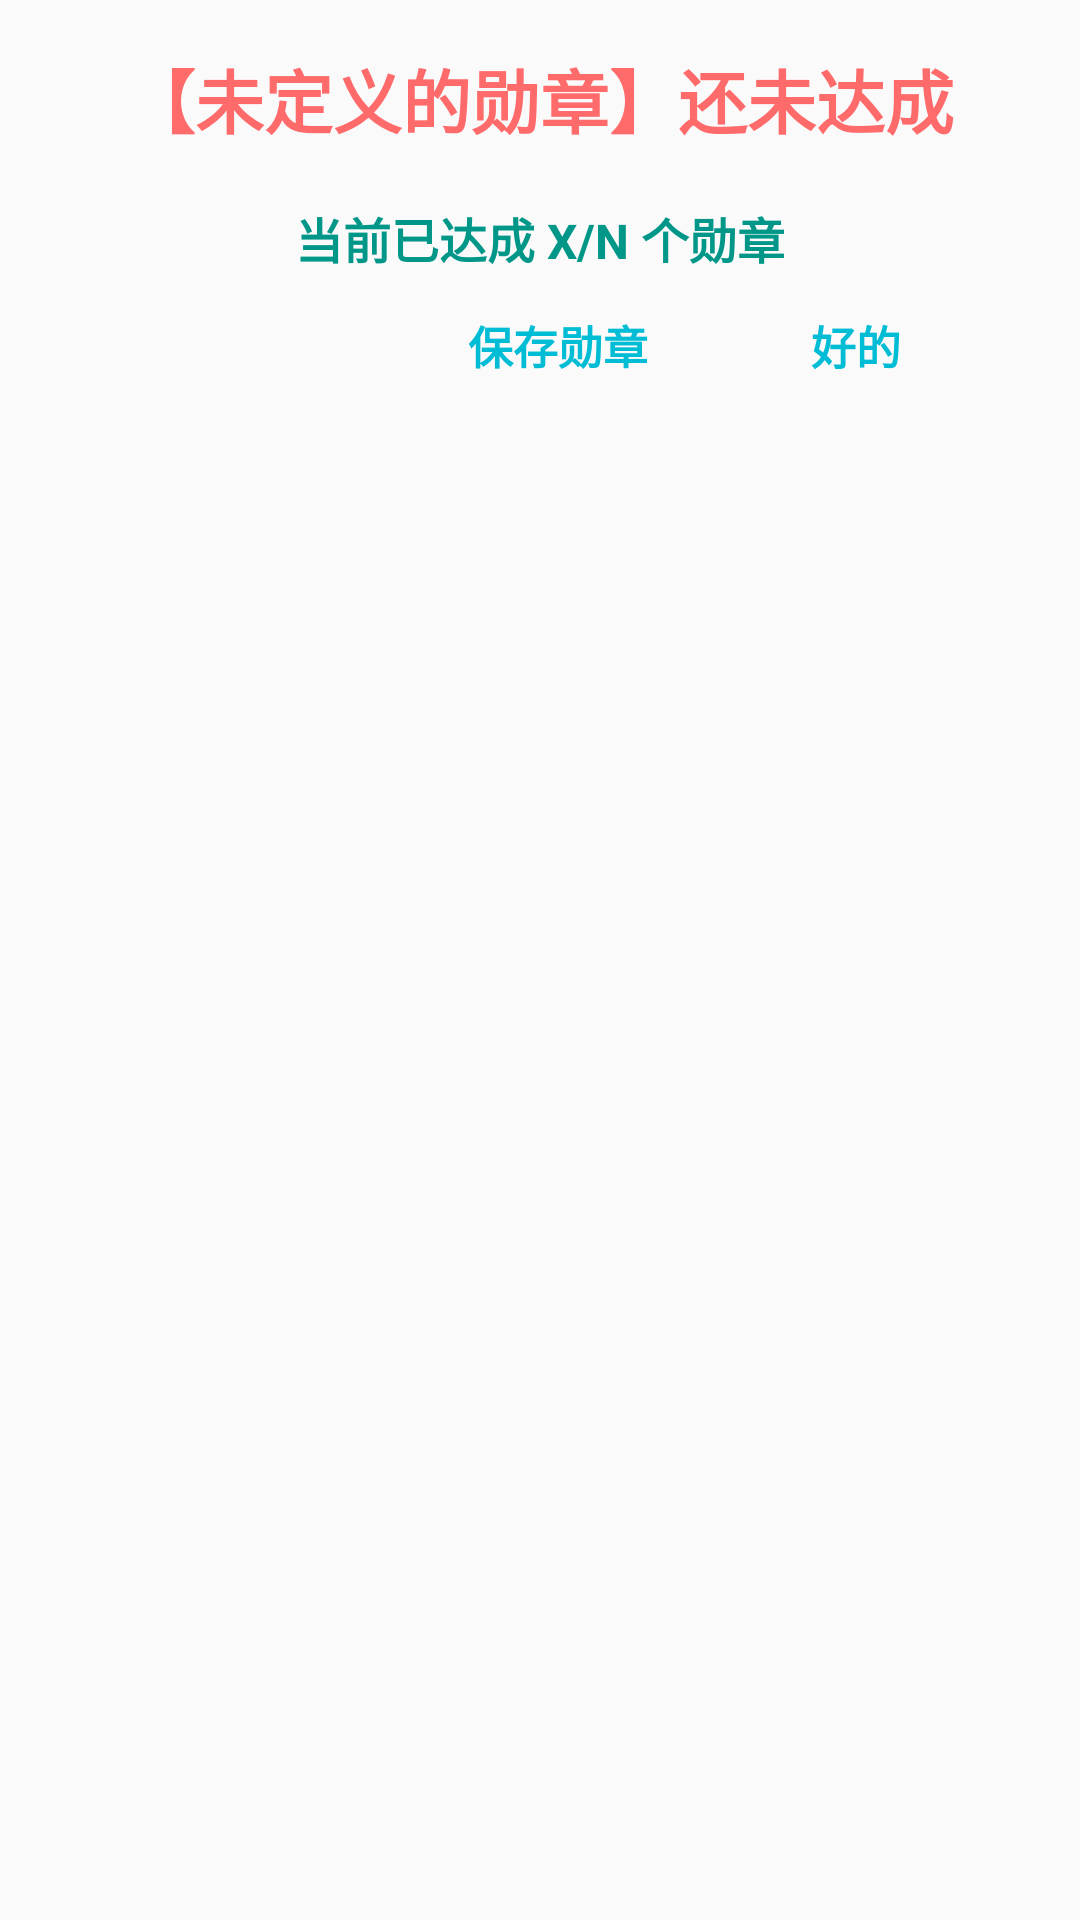

This screen was rendered from an Android layout file. Write that file and the resources it references.
<!-- AndroidManifest.xml: application theme Theme.Wallpaper_generator -->
<!-- res/layout/reward_dialog.xml -->
<?xml version="1.0" encoding="utf-8"?>
<LinearLayout xmlns:android="http://schemas.android.com/apk/res/android"
    xmlns:tools="http://schemas.android.com/tools"
    xmlns:app="http://schemas.android.com/apk/res-auto"
    android:layout_width="match_parent"
    android:layout_height="wrap_content"
    android:orientation="vertical"
    android:padding="16dp">

    <ScrollView
        android:layout_width="match_parent"
        android:layout_height="wrap_content">

        <LinearLayout
            android:layout_width="match_parent"
            android:layout_height="wrap_content"
            android:orientation="vertical">

            <LinearLayout
                android:layout_width="match_parent"
                android:layout_height="match_parent"
                android:orientation="horizontal">

                <TextView
                    android:id="@+id/dialog_title"
                    android:layout_width="match_parent"
                    android:layout_height="wrap_content"
                    android:gravity="center"
                    android:paddingBottom="8dp"
                    android:text="【未定义的勋章】还未达成"
                    android:textColor="	#FF6A6A"
                    android:textSize="23sp"
                    android:textStyle="bold" />

            </LinearLayout>

            <androidx.cardview.widget.CardView
                android:layout_width="match_parent"
                android:layout_height="wrap_content"
                app:cardCornerRadius="16dp"
                app:cardElevation="1dp">

                <ImageView
                    android:id="@+id/imageView10"
                    android:layout_width="match_parent"
                    android:layout_height="wrap_content"
                    android:layout_weight="20"
                    android:adjustViewBounds="true"
                    android:visibility="visible"
                    tools:visibility="visible" />

            </androidx.cardview.widget.CardView>

            <TextView
                android:id="@+id/dialog_message2"
                android:layout_width="match_parent"
                android:layout_height="wrap_content"
                android:gravity="center"
                android:paddingTop="10dp"
                android:paddingBottom="0dp"
                android:text="当前已达成 X/N 个勋章"
                android:textColor="#009688"
                android:textSize="16sp"
                android:textStyle="bold" />

            <LinearLayout
                android:layout_width="match_parent"
                android:layout_height="wrap_content"
                android:gravity="end"
                android:orientation="horizontal">

                <Button
                    android:id="@+id/button_negative2"
                    android:layout_width="229dp"
                    android:layout_height="wrap_content"
                    android:layout_marginStart="80dp"
                    android:layout_weight="1"
                    android:background="@drawable/button_no_shadow"
                    android:backgroundTint="#FFFFFF"
                    android:gravity="end"
                    android:text="保存勋章   "
                    android:textColor="#00BCD4"
                    android:textSize="15sp"
                    android:textStyle="bold" />

                <Button
                    android:id="@+id/button_negative"
                    android:layout_width="117dp"
                    android:layout_height="wrap_content"
                    android:background="@drawable/button_no_shadow"
                    android:backgroundTint="#FFFFFF"
                    android:text="好的"
                    android:textColor="#00BCD4"
                    android:textSize="15sp"
                    android:textStyle="bold" />

            </LinearLayout>

        </LinearLayout>
    </ScrollView>


</LinearLayout>
<!-- resources referenced by this layout -->
<resources>
  <!-- drawable button_no_shadow (drawable) -->
  <selector xmlns:android="http://schemas.android.com/apk/res/android">
      <item android:state_enabled="true">
          <shape android:shape="rectangle">
              <solid android:color="@android:color/transparent" />
          </shape>
      </item>
  </selector>
  <style name="Theme.Wallpaper_generator" parent="Base.Theme.Wallpaper_generator" />
  <style name="Base.Theme.Wallpaper_generator" parent="Theme.AppCompat.Light.DarkActionBar">
          
          
          <item name="colorPrimary">#651FFF</item>
          <item name="colorPrimaryDark">#673AB7</item>
          <item name="colorAccent">#3D5AFE</item>
      </style>
</resources>
